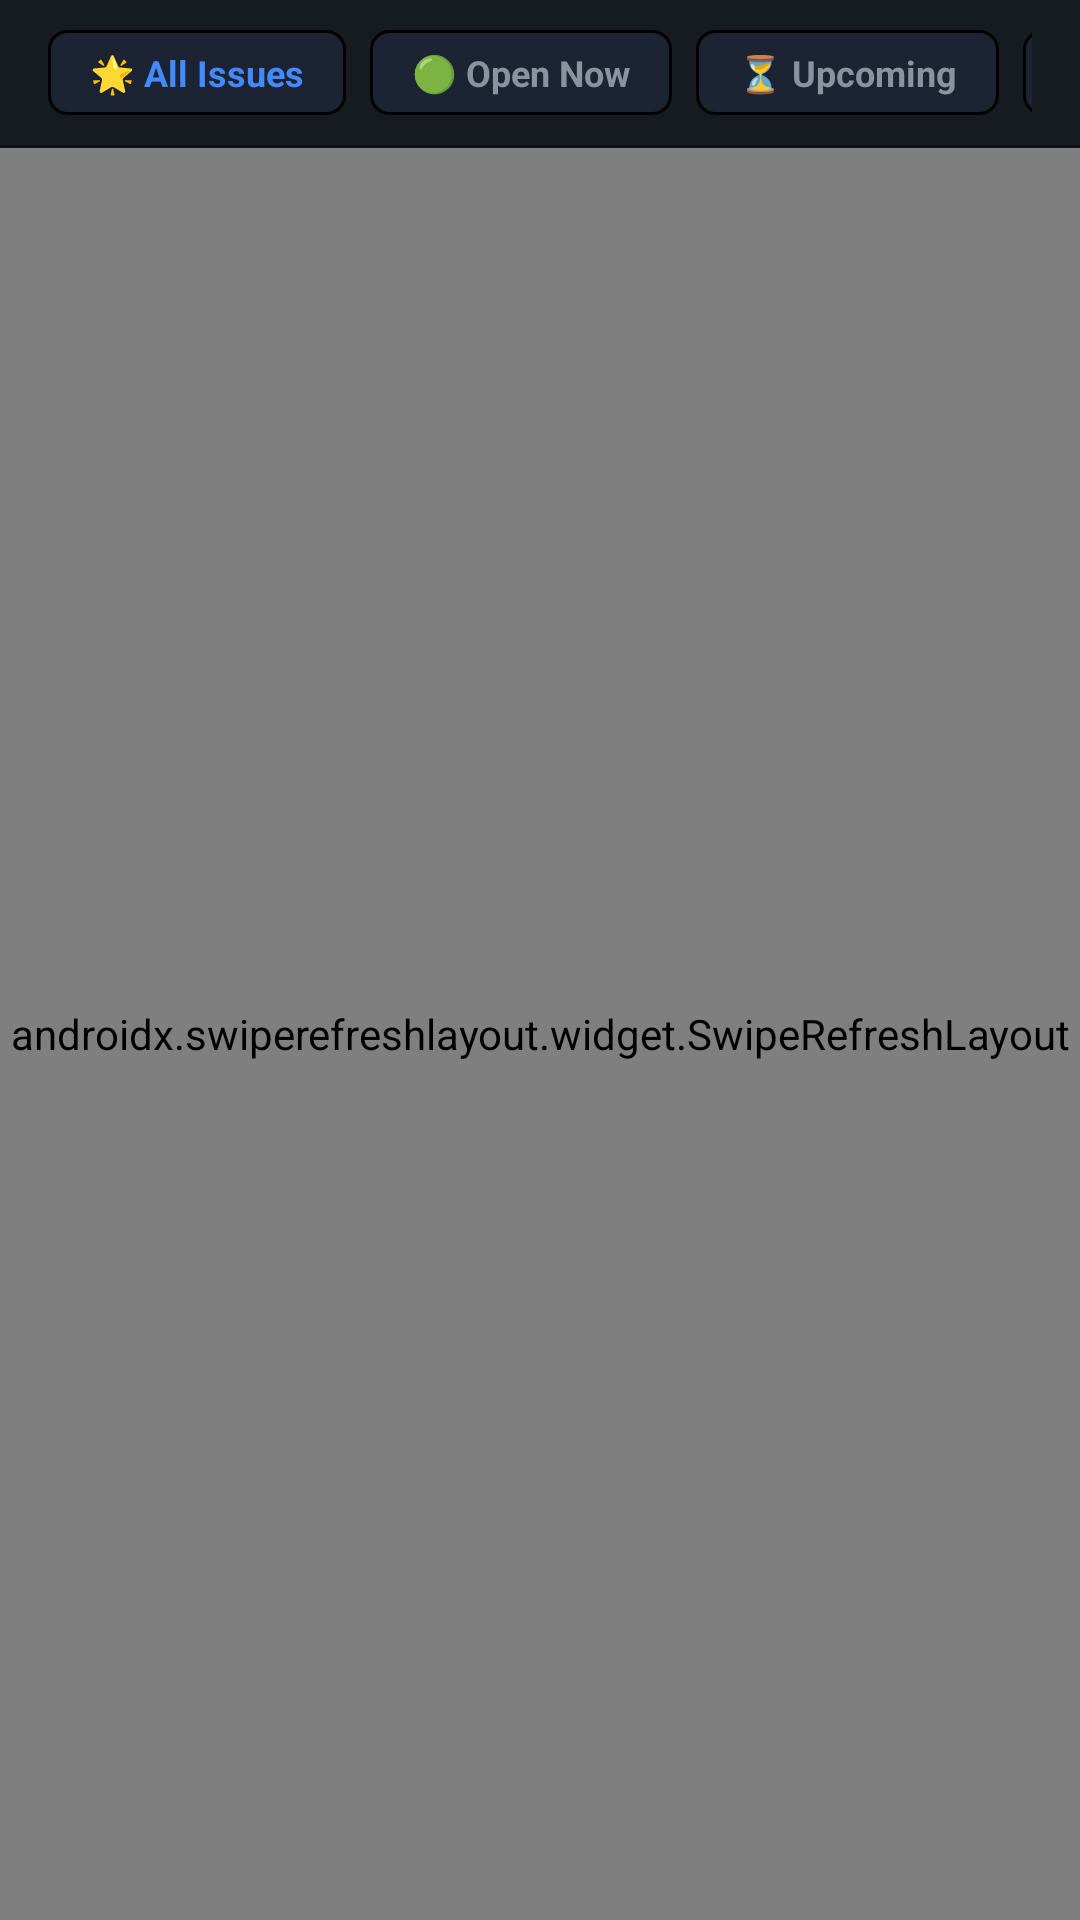

Reconstruct the res/layout file that produces this screen, plus the resources it refers to.
<!-- AndroidManifest.xml: application theme Theme.StockSentinel -->
<!-- res/layout/fragment_ipos.xml -->
<?xml version="1.0" encoding="utf-8"?>
<LinearLayout xmlns:android="http://schemas.android.com/apk/res/android"
    android:layout_width="match_parent"
    android:layout_height="match_parent"
    android:orientation="vertical"
    android:background="@color/background_dark">

    
    <HorizontalScrollView
        android:layout_width="match_parent"
        android:layout_height="wrap_content"
        android:scrollbars="none"
        android:paddingHorizontal="16dp"
        android:paddingVertical="10dp"
        android:background="@color/surface_dark">

        <LinearLayout
            android:layout_width="wrap_content"
            android:layout_height="wrap_content"
            android:orientation="horizontal">

            <TextView
                android:id="@+id/chip_ipo_all"
                android:layout_width="wrap_content"
                android:layout_height="wrap_content"
                android:background="@drawable/badge_bg"
                android:paddingHorizontal="14dp"
                android:paddingVertical="6dp"
                android:text="🌟 All Issues"
                android:textColor="@color/blue_accent"
                android:textSize="12sp"
                android:textStyle="bold"
                android:layout_marginEnd="8dp" />

            <TextView
                android:id="@+id/chip_ipo_open"
                android:layout_width="wrap_content"
                android:layout_height="wrap_content"
                android:background="@drawable/badge_bg"
                android:paddingHorizontal="14dp"
                android:paddingVertical="6dp"
                android:text="🟢 Open Now"
                android:textColor="@color/text_secondary"
                android:textSize="12sp"
                android:textStyle="bold"
                android:layout_marginEnd="8dp" />

            <TextView
                android:id="@+id/chip_ipo_upcoming"
                android:layout_width="wrap_content"
                android:layout_height="wrap_content"
                android:background="@drawable/badge_bg"
                android:paddingHorizontal="14dp"
                android:paddingVertical="6dp"
                android:text="⏳ Upcoming"
                android:textColor="@color/text_secondary"
                android:textSize="12sp"
                android:textStyle="bold"
                android:layout_marginEnd="8dp" />

            <TextView
                android:id="@+id/chip_ipo_high_gmp"
                android:layout_width="wrap_content"
                android:layout_height="wrap_content"
                android:background="@drawable/badge_bg"
                android:paddingHorizontal="14dp"
                android:paddingVertical="6dp"
                android:text="🚀 High GMP (>₹50)"
                android:textColor="@color/text_secondary"
                android:textSize="12sp"
                android:textStyle="bold"
                android:layout_marginEnd="8dp" />

            <TextView
                android:id="@+id/chip_ipo_best_odds"
                android:layout_width="wrap_content"
                android:layout_height="wrap_content"
                android:background="@drawable/badge_bg"
                android:paddingHorizontal="14dp"
                android:paddingVertical="6dp"
                android:text="🎯 Best Odds"
                android:textColor="@color/text_secondary"
                android:textSize="12sp"
                android:textStyle="bold" />
        </LinearLayout>
    </HorizontalScrollView>

    
    <View
        android:layout_width="match_parent"
        android:layout_height="1dp"
        android:background="@color/divider_color" />

    <androidx.swiperefreshlayout.widget.SwipeRefreshLayout
        android:id="@+id/swipe_refresh"
        android:layout_width="match_parent"
        android:layout_height="match_parent">

        <FrameLayout
            android:layout_width="match_parent"
            android:layout_height="match_parent">

            <androidx.recyclerview.widget.RecyclerView
                android:id="@+id/ipos_recycler"
                android:layout_width="match_parent"
                android:layout_height="match_parent"
                android:paddingTop="8dp"
                android:paddingBottom="80dp"
                android:clipToPadding="false" />

            <TextView
                android:id="@+id/empty_state_text"
                android:layout_width="wrap_content"
                android:layout_height="wrap_content"
                android:layout_gravity="center"
                android:text="No IPOs found in this category.\nPull down to refresh."
                android:textAlignment="center"
                android:textColor="@color/text_secondary"
                android:textSize="14sp"
                android:visibility="gone" />
        </FrameLayout>
    </androidx.swiperefreshlayout.widget.SwipeRefreshLayout>

</LinearLayout>
<!-- resources referenced by this layout -->
<resources>
  <color name="background_dark">#FF0D1117</color>
  <color name="blue_accent">#FF448AFF</color>
  <color name="surface_dark">#FF161B22</color>
  <color name="text_secondary">#FF8B949E</color>
  <!-- drawable badge_bg (drawable) -->
  <?xml version="1.0" encoding="utf-8"?>
  <shape xmlns:android="http://schemas.android.com/apk/res/android"
      android:shape="rectangle">
      <solid android:color="@color/surface_elevated" />
      <stroke
          android:width="1dp"
          android:color="@color/card_border" />
      <corners android:radius="6dp" />
  </shape>
  <style name="Theme.StockSentinel" parent="Theme.Material3.Dark.NoActionBar">
          <item name="colorPrimary">@color/green_accent</item>
          <item name="colorPrimaryVariant">@color/blue_accent</item>
          <item name="colorOnPrimary">@color/background_dark</item>
          <item name="colorSecondary">@color/blue_accent</item>
          <item name="colorOnSecondary">@color/text_primary</item>
          <item name="android:colorBackground">@color/background_dark</item>
          <item name="colorSurface">@color/surface_dark</item>
          <item name="colorOnSurface">@color/text_primary</item>
          <item name="android:statusBarColor">@color/status_bar</item>
          <item name="android:navigationBarColor">@color/nav_background</item>
          <item name="android:windowLightStatusBar">false</item>
      </style>
  <color name="surface_elevated">#FF1C2333</color>
  <color name="green_accent">#FF00E676</color>
  <color name="text_primary">#FFE6EDF3</color>
  <color name="status_bar">#FF0D1117</color>
  <color name="nav_background">#FF0D1117</color>
</resources>
